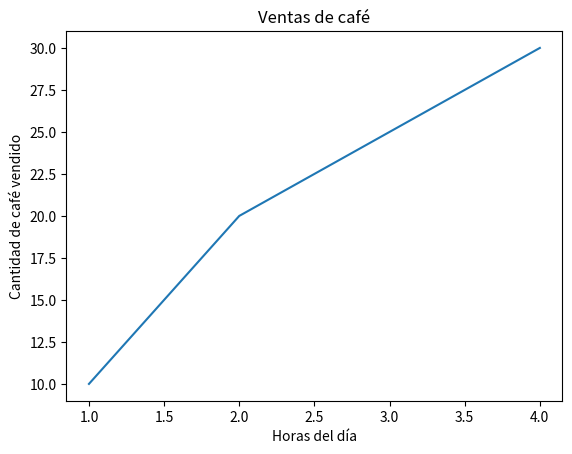

Write the Python code that produced this figure.
import matplotlib.pyplot as plt

horas = [1, 2, 3, 4]
cantidad = [10, 20, 25, 30]

plt.plot(horas, cantidad)
plt.title("Ventas de café")
plt.xlabel("Horas del día")
plt.ylabel("Cantidad de café vendido")

plt.show()
